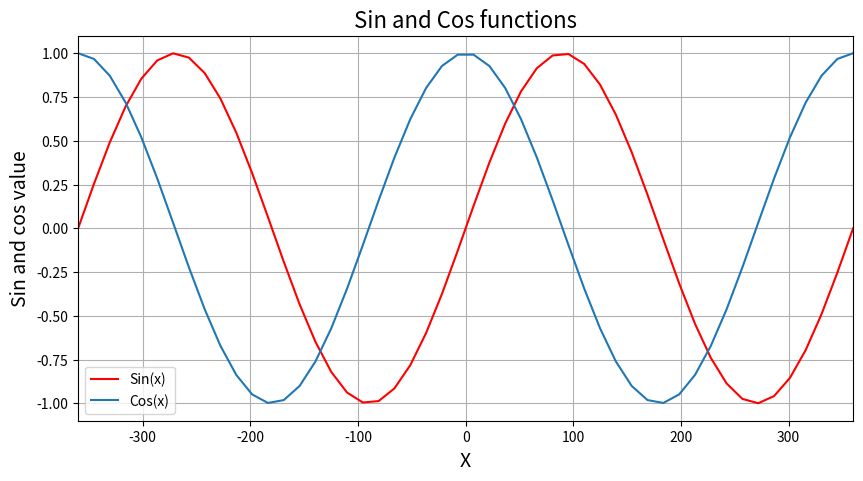

Write the Python code that produced this figure.
#Sine and Cosine Graph
import numpy as np
import matplotlib.pyplot as plt

#creating list of values 
t = np.linspace(-360,360)
x = [i*(np.pi/180) for i in t]
Sin = np.sin(x)
Cos = np.cos(x)

#plot
plt.figure(figsize=(10,5))
plt.plot(t,Sin, color="r", label="Sin(x)")
plt.plot(t,Cos, label="Cos(x)")
plt.xlim(min(t),max(t)) #removing empty break at the begining and end
plt.title("Sin and Cos functions", fontsize=16)
plt.xlabel("X", fontsize=14)
plt.ylabel("Sin and cos value", fontsize=14)
plt.legend(loc="best")
plt.grid()
plt.show()